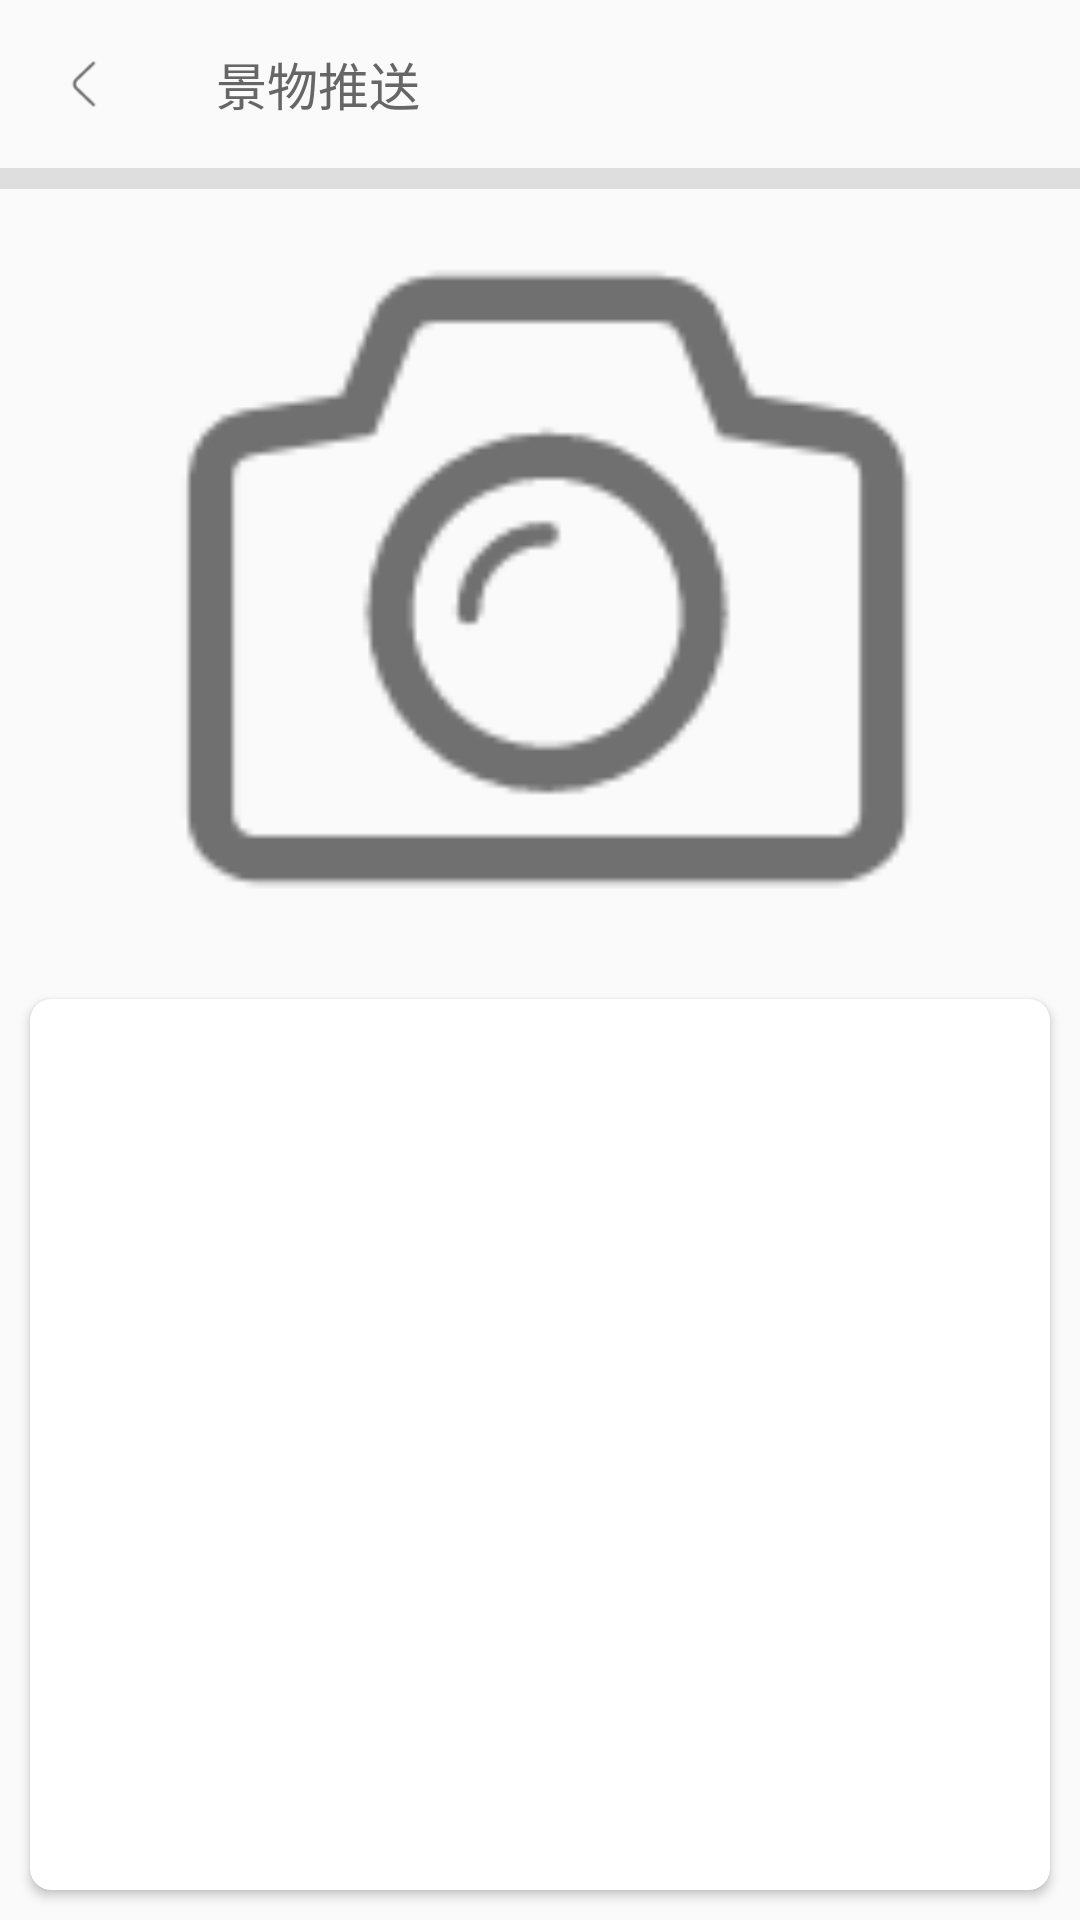

Android layout source for this screen:
<!-- AndroidManifest.xml: application theme AppTheme -->
<!-- res/layout/push_scenery_layout.xml -->
<?xml version="1.0" encoding="utf-8"?>
<LinearLayout xmlns:android="http://schemas.android.com/apk/res/android"
    xmlns:app="http://schemas.android.com/apk/res-auto"
    android:layout_width="match_parent"
    android:layout_height="match_parent"
    android:orientation="vertical">

    
    <android.support.v7.widget.Toolbar
        android:id="@+id/toolbar_push_scenery"
        android:layout_width="match_parent"
        android:layout_height="?attr/actionBarSize"
        android:fitsSystemWindows="true"
        app:navigationIcon="@drawable/return_logo"
        app:title="景物推送"
        app:titleTextAppearance="@style/Toolbar.TitleText"
        app:titleTextColor="#666" />

    <View
        android:layout_width="match_parent"
        android:layout_height="7dp"
        android:background="#dedede" />

    <RelativeLayout
        android:layout_width="match_parent"
        android:layout_height="wrap_content">

        <ImageView
            android:id="@+id/im_push_scenery"
            android:layout_width="300dp"
            android:layout_height="230dp"
            android:layout_centerInParent="true"
            android:layout_marginTop="30dp"
            android:src="@drawable/camera" />

    </RelativeLayout>

    <android.support.v7.widget.CardView
        android:layout_width="match_parent"
        android:layout_height="match_parent"
        android:layout_margin="10dp"
        app:cardCornerRadius="7dp">

        
        <ScrollView
            android:layout_width="match_parent"
            android:layout_height="match_parent">

            <TextView
                android:id="@+id/tv_push_scenic"
                android:layout_width="match_parent"
                android:layout_height="wrap_content"
                android:textSize="17sp"
                android:textColor="#555"
                android:padding="30dp"
                android:text="" />

        </ScrollView>
    </android.support.v7.widget.CardView>


</LinearLayout>
<!-- resources referenced by this layout -->
<resources>
  <!-- drawable camera: png bitmap (drawable-xhdpi, 3562 bytes) -->
  <!-- drawable return_logo: png bitmap (drawable-xhdpi, 426 bytes) -->
  <style name="Toolbar.TitleText" parent="TextAppearance.Widget.AppCompat.Toolbar.Title">
          <item name="android:textSize">17sp</item>
      </style>
  <style name="AppTheme" parent="Theme.AppCompat.Light.NoActionBar">
          
          <item name="colorPrimary">@color/colorPrimary</item>
          <item name="colorPrimaryDark">@color/colorPrimary</item>
          <item name="colorAccent">@color/colorAccent</item>
      </style>
  <color name="colorPrimary">#3F51B5</color>
  <color name="colorAccent">#FF4081</color>
</resources>
